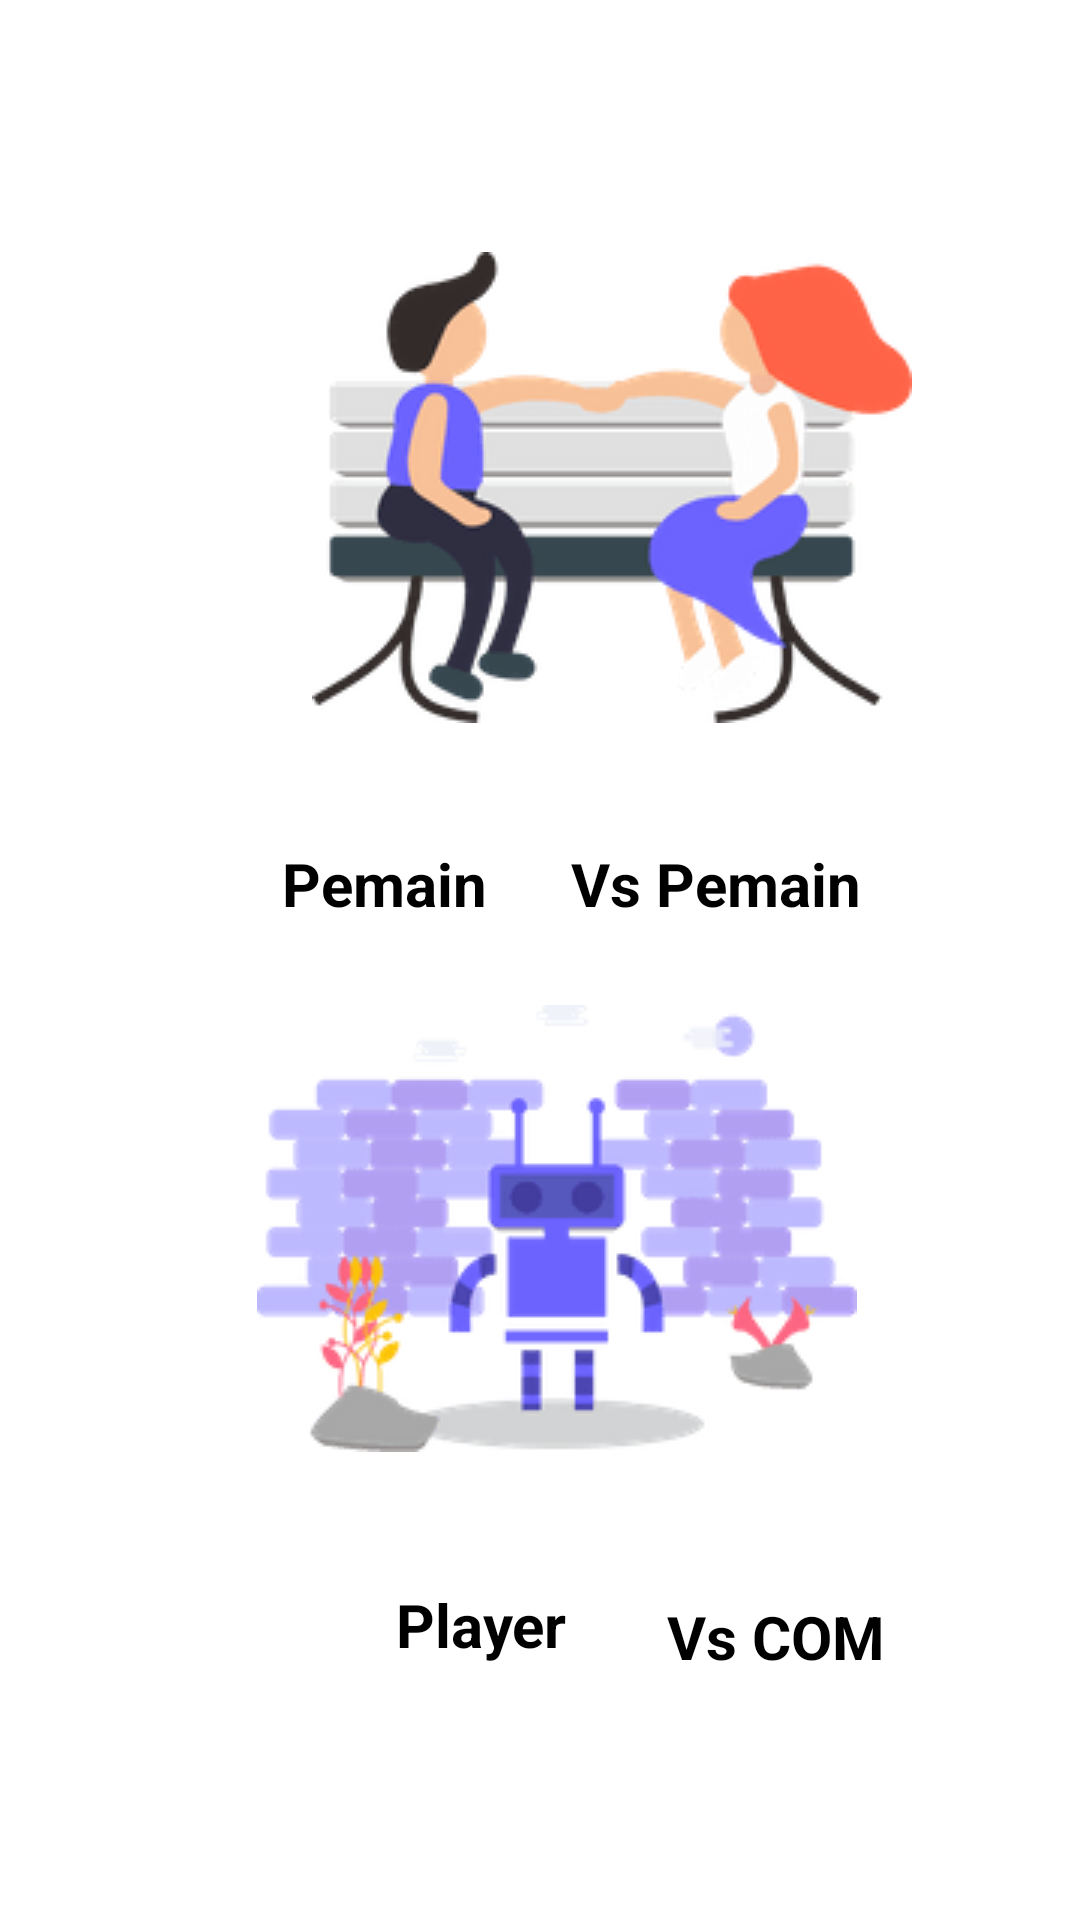

The Android layout XML behind this screen, and the referenced resources:
<!-- AndroidManifest.xml: application theme Theme.FullGame -->
<!-- res/layout/activity_menu.xml -->
<?xml version="1.0" encoding="utf-8"?>
<androidx.constraintlayout.widget.ConstraintLayout xmlns:android="http://schemas.android.com/apk/res/android"
    xmlns:app="http://schemas.android.com/apk/res-auto"
    xmlns:tools="http://schemas.android.com/tools"
    android:layout_width="match_parent"
    android:layout_height="match_parent"
    tools:context=".ui.menuactivity.MenuActivity"
    android:id="@+id/menuActivty"
    >

    <ImageView
        android:id="@+id/ivPemain"
        android:layout_width="wrap_content"
        android:layout_height="wrap_content"
        android:layout_marginStart="104dp"
        android:layout_marginTop="84dp"
        android:src="@drawable/ic_one"
        app:layout_constraintStart_toStartOf="parent"
        app:layout_constraintTop_toTopOf="parent" />

    <TextView
        android:id="@+id/tvPemain"
        android:layout_width="wrap_content"
        android:layout_height="wrap_content"
        android:layout_marginStart="21dp"
        android:layout_marginTop="40dp"
        android:layout_marginEnd="23dp"
        android:text="Pemain"
        android:textColor="@color/black"
        android:textSize="20sp"
        android:textStyle="bold"
        app:layout_constraintEnd_toStartOf="@+id/tvPemainDua"
        app:layout_constraintHorizontal_chainStyle="packed"
        app:layout_constraintStart_toStartOf="parent"
        app:layout_constraintTop_toBottomOf="@+id/ivPemain" />

    <TextView
        android:id="@+id/tvPemainDua"
        android:layout_width="wrap_content"
        android:layout_height="wrap_content"
        android:text=" Vs Pemain"
        android:textColor="@color/black"
        android:textSize="20sp"
        android:textStyle="bold"
        app:layout_constraintBaseline_toBaselineOf="@+id/tvPemain"
        app:layout_constraintEnd_toEndOf="parent"
        app:layout_constraintStart_toEndOf="@+id/tvPemain" />

    <ImageView
        android:id="@+id/ivCom"
        android:layout_width="wrap_content"
        android:layout_height="wrap_content"
        android:src="@drawable/ic_two"
        app:layout_constraintBottom_toBottomOf="parent"
        app:layout_constraintEnd_toEndOf="parent"
        app:layout_constraintHorizontal_bias="0.535"
        app:layout_constraintStart_toStartOf="parent"
        app:layout_constraintTop_toBottomOf="@id/tvPemain"
        app:layout_constraintVertical_bias="0.148" />

    <TextView
        android:id="@+id/playerCom"
        android:textSize="20sp"
        android:textColor="@color/black"
        android:textStyle="bold"
        android:layout_width="wrap_content"
        android:layout_height="wrap_content"
        android:layout_marginStart="132dp"
        android:layout_marginTop="44dp"
        android:text="Player"
        app:layout_constraintStart_toStartOf="parent"
        app:layout_constraintTop_toBottomOf="@id/ivCom" />

    <TextView
        android:id="@+id/tvCom"
        android:layout_width="wrap_content"
        android:layout_height="wrap_content"
        android:layout_marginTop="48dp"
        android:text=" Vs COM"
        android:textColor="@color/black"
        android:textSize="20sp"
        android:textStyle="bold"
        app:layout_constraintEnd_toEndOf="parent"
        app:layout_constraintHorizontal_bias="0.302"
        app:layout_constraintStart_toEndOf="@id/playerCom"
        app:layout_constraintTop_toBottomOf="@id/ivCom" />


</androidx.constraintlayout.widget.ConstraintLayout>
<!-- resources referenced by this layout -->
<resources>
  <color name="black">#FF000000</color>
  <!-- drawable ic_one: png bitmap (drawable, 9058 bytes) -->
  <!-- drawable ic_two: png bitmap (drawable, 8887 bytes) -->
  <style name="Theme.FullGame" parent="Theme.MaterialComponents.DayNight.NoActionBar">
          
          <item name="colorPrimary">@color/blue</item>
          <item name="colorPrimaryVariant">@color/purple_700</item>
          <item name="colorOnPrimary">@color/white</item>
          
          <item name="colorSecondary">@color/teal_200</item>
          <item name="colorSecondaryVariant">@color/teal_700</item>
          <item name="colorOnSecondary">@color/blue</item>
          
          <item name="android:statusBarColor" tools:targetApi="l">?attr/colorPrimaryVariant</item>
          
      </style>
  <color name="blue">#039BE5</color>
  <color name="purple_700">#FF3700B3</color>
  <color name="white">#FFFFFFFF</color>
  <color name="teal_200">#FF03DAC5</color>
  <color name="teal_700">#FF018786</color>
</resources>
